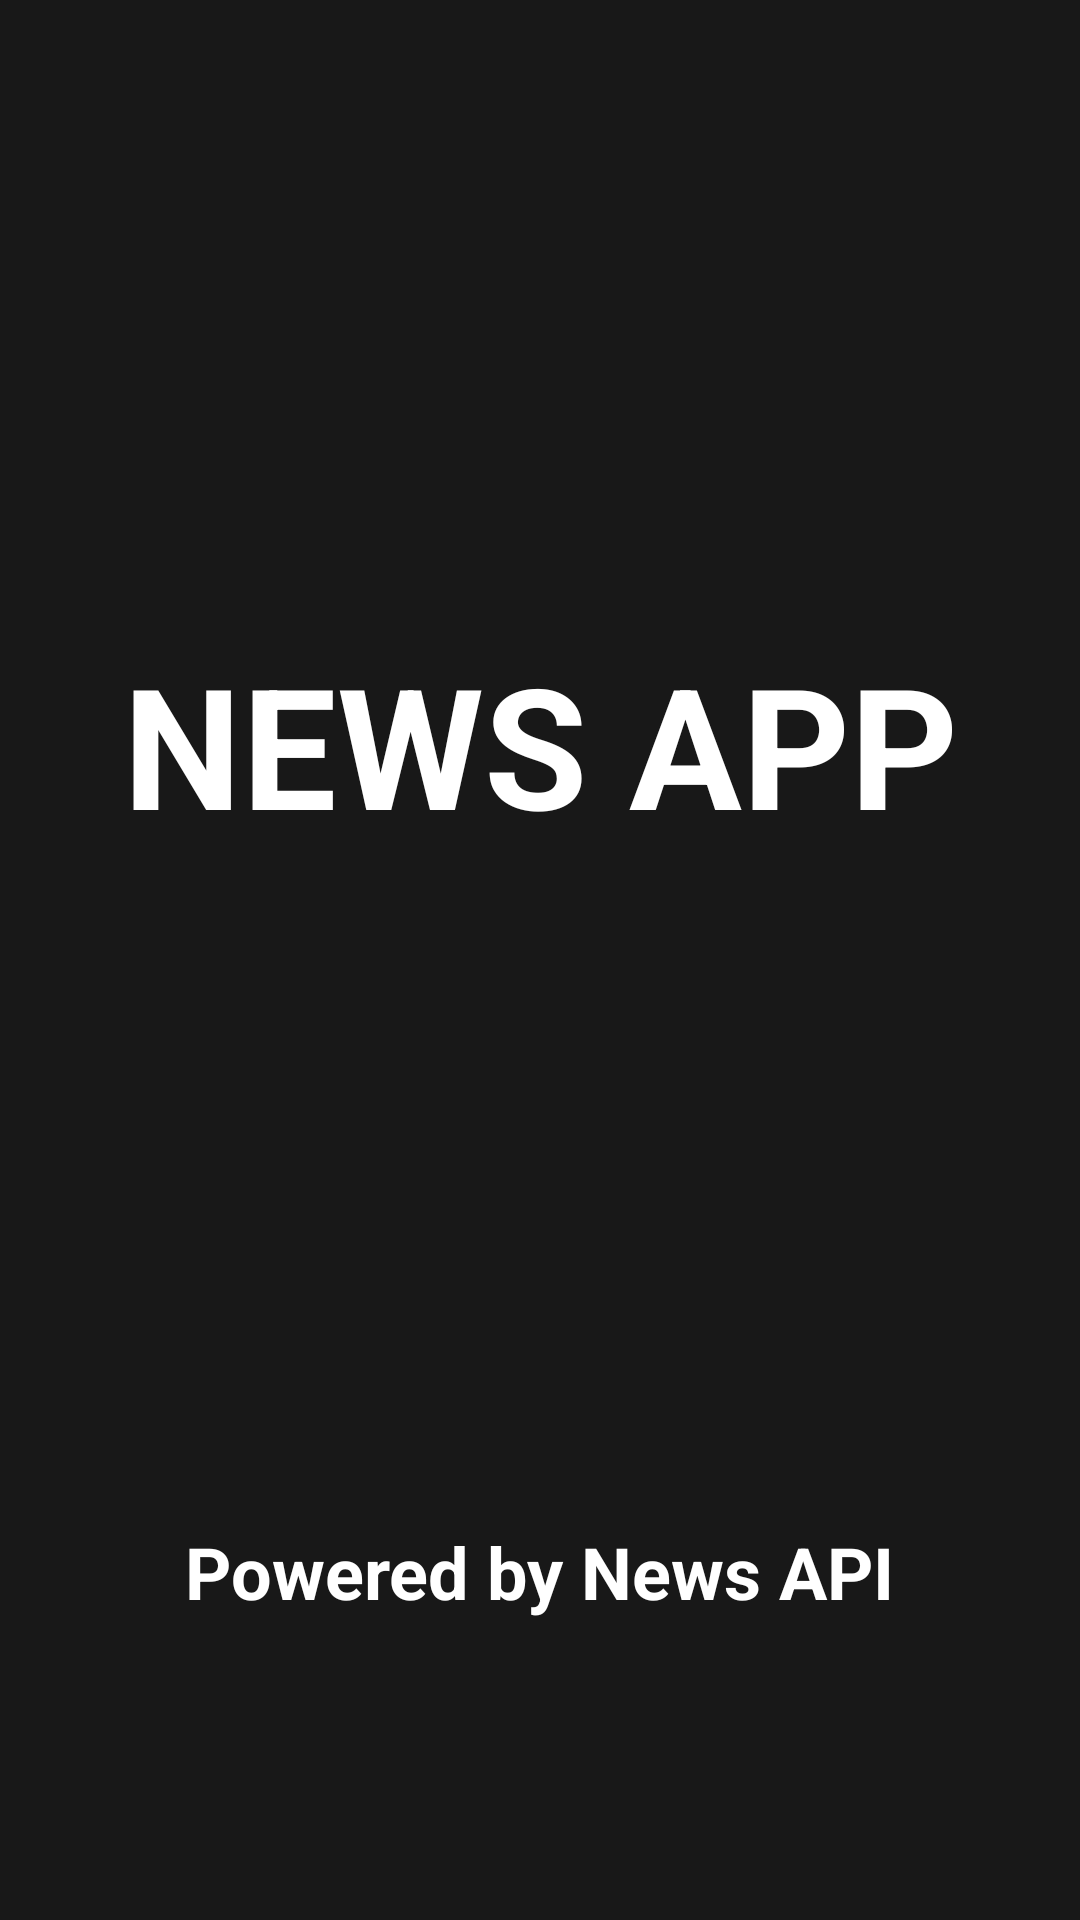

Layout XML and referenced resources for this Android screen:
<!-- AndroidManifest.xml: application theme AppTheme -->
<!-- res/layout/activity_splash.xml -->
<?xml version="1.0" encoding="utf-8"?>
<androidx.constraintlayout.widget.ConstraintLayout xmlns:android="http://schemas.android.com/apk/res/android"
    xmlns:app="http://schemas.android.com/apk/res-auto"
    xmlns:tools="http://schemas.android.com/tools"
    android:layout_width="match_parent"
    android:layout_height="match_parent"
    android:background="@color/colorPrimary"
    tools:context=".ui.splash.SplashActivity">

    <TextView
        android:layout_width="wrap_content"
        android:layout_height="wrap_content"
        android:text="@string/news_app"
        android:textStyle="bold"
        android:textSize="56sp"
        android:layout_marginBottom="@dimen/dp_144"
        android:textColor="@color/colorWhite"
        app:layout_constraintTop_toTopOf="parent"
        app:layout_constraintBottom_toBottomOf="parent"
        app:layout_constraintStart_toStartOf="parent"
        app:layout_constraintEnd_toEndOf="parent"/>

    <TextView
        android:layout_width="wrap_content"
        android:layout_height="wrap_content"
        android:text="@string/powered_by_news_api"
        android:textColor="@color/colorWhite"
        android:textStyle="bold"
        android:textSize="24sp"
        app:layout_constraintStart_toStartOf="parent"
        app:layout_constraintEnd_toEndOf="parent"
        app:layout_constraintBottom_toBottomOf="parent"
        android:layout_marginBottom="100dp"/>

</androidx.constraintlayout.widget.ConstraintLayout>
<!-- resources referenced by this layout -->
<resources>
  <color name="colorPrimary">#181818</color>
  <color name="colorWhite">#FFFFFF</color>
  <dimen name="dp_144">144dp</dimen>
  <string name="news_app">NEWS APP</string>
  <string name="powered_by_news_api">Powered by News API</string>
  <style name="AppTheme" parent="Theme.AppCompat.Light.NoActionBar">
          
          <item name="colorPrimary">@color/colorPrimary</item>
          <item name="colorPrimaryDark">@color/colorPrimaryDark</item>
          <item name="colorAccent">@color/colorAccent</item>
      </style>
  <color name="colorPrimaryDark">#0D0D0D</color>
  <color name="colorAccent">#0D0D0D</color>
</resources>
